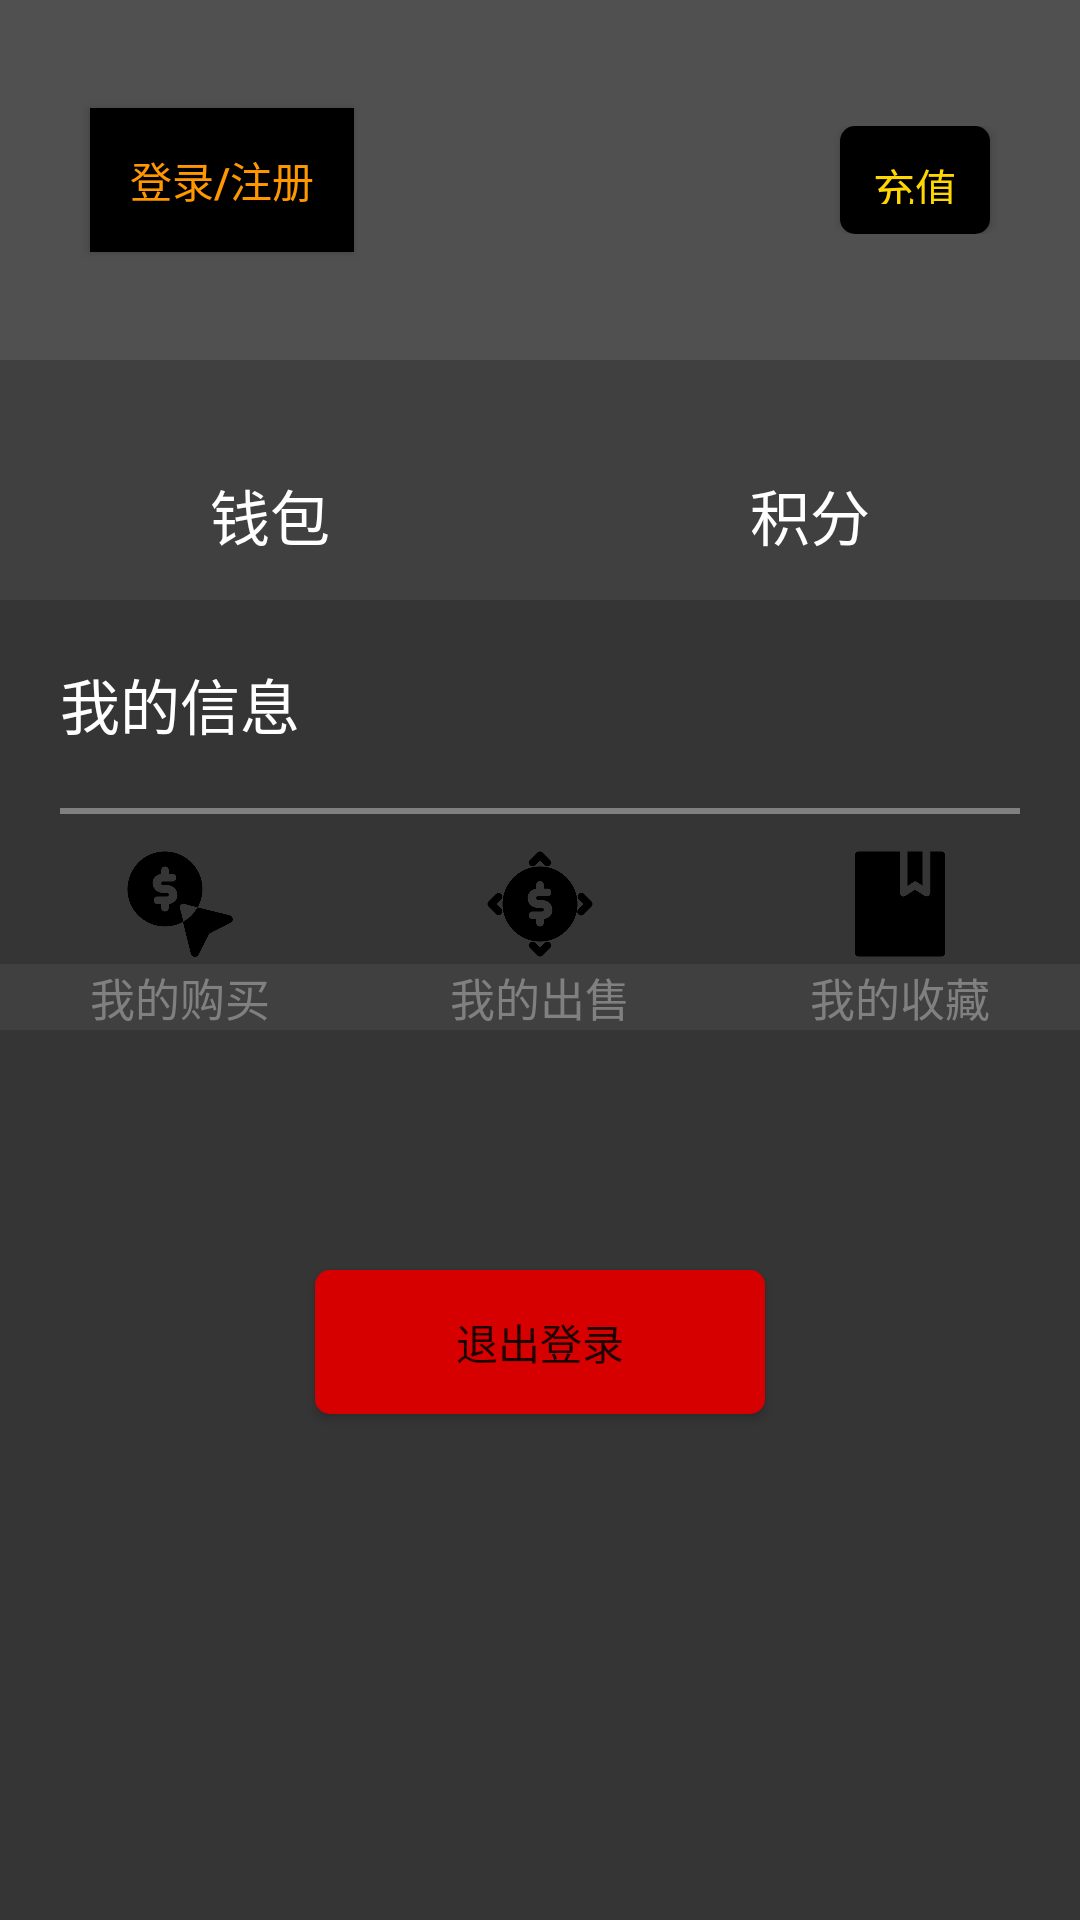

Produce the Android XML layout that renders to this screen, including the resource entries it uses.
<!-- AndroidManifest.xml: application theme AppTheme -->
<!-- res/layout/fragment_mine.xml -->
<?xml version="1.0" encoding="utf-8"?>
<LinearLayout xmlns:android="http://schemas.android.com/apk/res/android"
    android:orientation="vertical"
    android:layout_width="match_parent"
    android:layout_height="match_parent">

    <LinearLayout
        android:layout_width="match_parent"
        android:layout_height="120dp"
        android:background="@color/idcolor1"
        android:orientation="horizontal">

        <TextView
            android:id="@+id/username"
            android:layout_width="wrap_content"
            android:layout_height="wrap_content"
            android:layout_marginLeft="30dp"
            android:layout_marginTop="40dp"
            android:gravity="left"
            android:visibility="invisible"
            android:textColor="#ffffff"
            android:textSize="25dp" />

        <Button
            android:layout_width="wrap_content"
            android:layout_height="wrap_content"
            android:text="登录/注册"
            android:layout_gravity="center"
            android:background="#000000"
            android:textColor="@color/switch_btn_colors"
            android:id="@+id/login"
            android:visibility="visible"
            />

        <LinearLayout
            android:layout_width="match_parent"
            android:layout_height="wrap_content"
            android:layout_gravity="center_vertical"
            android:gravity="right">

            <Button
                android:id="@+id/charge"
                android:layout_width="50dp"
                android:layout_height="36dp"
                android:layout_marginRight="30dp"
                android:background="@drawable/button_circle_shape1"
                android:text="充值"
                android:textColor="#FFD700" />

        </LinearLayout>


    </LinearLayout>
    <LinearLayout
        android:layout_width="match_parent"
        android:layout_height="80dp"
        android:orientation="vertical"
        android:background="#404040">

        <LinearLayout
            android:layout_width="match_parent"
            android:layout_height="wrap_content"
            android:orientation="horizontal"
            android:background="#404040"
            android:layout_marginTop="10dp">

            <TextView
                android:layout_width="0dp"
                android:layout_height="wrap_content"
                android:id="@+id/money"
                android:layout_weight="1"
                android:textColor="#ffffff"
                android:textSize="20dp"
                android:gravity="center"
                />

            <TextView
                android:layout_width="0dp"
                android:layout_height="wrap_content"
                android:id="@+id/count"
                android:layout_weight="1"
                android:textColor="#ffffff"
                android:textSize="20dp"
                android:gravity="center"
                />


        </LinearLayout>

        <LinearLayout
            android:layout_width="match_parent"
            android:layout_height="wrap_content"
            android:orientation="horizontal"
            android:background="#404040">

            <TextView
                android:layout_width="0dp"
                android:layout_height="wrap_content"
                android:layout_weight="1"
                android:textColor="#ffffff"
                android:textSize="20dp"
                android:text="钱包"
                android:gravity="center"

                />
            <TextView
                android:layout_width="0dp"
                android:layout_height="wrap_content"
                android:layout_weight="1"
                android:textColor="#ffffff"
                android:textSize="20dp"
                android:text="积分"
                android:gravity="center"
                />


        </LinearLayout>

    </LinearLayout>

    <LinearLayout
        android:layout_width="match_parent"
        android:layout_height="match_parent"
        android:orientation="vertical"
        android:background="#353535">

        <TextView
            android:layout_width="wrap_content"
            android:layout_height="wrap_content"
            android:layout_marginTop="20dp"
            android:layout_marginLeft="20dp"
            android:text="我的信息"
            android:textSize="20dp"
            android:textColor="#ffffff"

            />

        <View
            android:layout_width="match_parent"
            android:layout_marginTop="20dp"
            android:layout_marginLeft="20dp"
            android:layout_marginRight="20dp"
            android:layout_height="2dp"
            android:background="#808080"/>

        <LinearLayout
            android:layout_width="match_parent"
            android:layout_height="40dp"
            android:orientation="horizontal"
            android:layout_marginTop="10dp">



            <ImageView
                android:layout_width="0dp"
                android:layout_height="wrap_content"
                android:layout_weight="1"
                android:id="@+id/bh"
                android:src="@drawable/buy"
                />
            <ImageView
                android:layout_width="0dp"
                android:id="@+id/sh"
                android:layout_height="wrap_content"
                android:layout_weight="1"
                android:src="@drawable/sales"
                />
            <ImageView
                android:layout_width="0dp"
                android:id="@+id/collect"
                android:layout_height="wrap_content"
                android:layout_weight="1"
                android:src="@drawable/selection"
                />

        </LinearLayout>

        <LinearLayout
            android:layout_width="match_parent"
            android:layout_height="wrap_content"
            android:orientation="horizontal"
            android:background="#404040">

            <TextView
                android:layout_width="0dp"
                android:layout_height="wrap_content"
                android:layout_weight="1"
                android:textColor="#808080"
                android:textSize="15dp"
                android:text="我的购买"
                android:gravity="center"

                />
            <TextView
                android:layout_width="0dp"
                android:layout_height="wrap_content"
                android:layout_weight="1"
                android:textColor="#808080"
                android:textSize="15dp"
                android:text="我的出售"
                android:gravity="center"
                />
            <TextView
                android:layout_width="0dp"
                android:layout_height="wrap_content"
                android:layout_weight="1"
                android:text="我的收藏"
                android:textColor="#808080"
                android:textSize="15dp"
                android:gravity="center"
                />

        </LinearLayout>

        <Button
            android:layout_width="150dp"
            android:layout_height="wrap_content"
            android:layout_marginTop="80dp"
            android:layout_gravity="center"
            android:id="@+id/quit"
            android:text="退出登录"
            android:background="@drawable/button_circle_shape4"/>

    </LinearLayout>

</LinearLayout>
<!-- resources referenced by this layout -->
<resources>
  <color name="idcolor1">#505050</color>
  <color name="switch_btn_colors">#FF9800</color>
  <!-- drawable button_circle_shape1 (drawable) -->
  <?xml version="1.0" encoding="utf-8"?>
  <shape xmlns:android="http://schemas.android.com/apk/res/android">
      
      <solid android:color="#000000" />
      
      
      <corners
          android:radius="5dip" />
      **设置文字padding**
      <padding
          android:left="10dp"
          android:top="10dp"
          android:right="10dp"
          android:bottom="10dp"
          />
  </shape>
  <!-- drawable button_circle_shape4 (drawable) -->
  <?xml version="1.0" encoding="utf-8"?>
  <shape xmlns:android="http://schemas.android.com/apk/res/android">
      
      <solid android:color="#D70000" />
      
      
      <corners
          android:radius="5dip" />
      **设置文字padding**
      <padding
          android:left="10dp"
          android:top="10dp"
          android:right="10dp"
          android:bottom="10dp"
          />
  </shape>
  <!-- drawable buy: png bitmap (drawable, 12347 bytes) -->
  <!-- drawable sales: png bitmap (drawable, 12549 bytes) -->
  <!-- drawable selection: png bitmap (drawable, 3988 bytes) -->
  <style name="AppTheme" parent="Theme.AppCompat.Light.DarkActionBar">
          
          <item name="colorPrimary">@color/colorPrimary</item>
          <item name="colorPrimaryDark">@color/colorPrimaryDark</item>
          <item name="colorAccent">@color/colorAccent</item>
      </style>
  <color name="colorPrimary">#000000</color>
  <color name="colorPrimaryDark">#00574B</color>
  <color name="colorAccent">#D81B60</color>
</resources>
